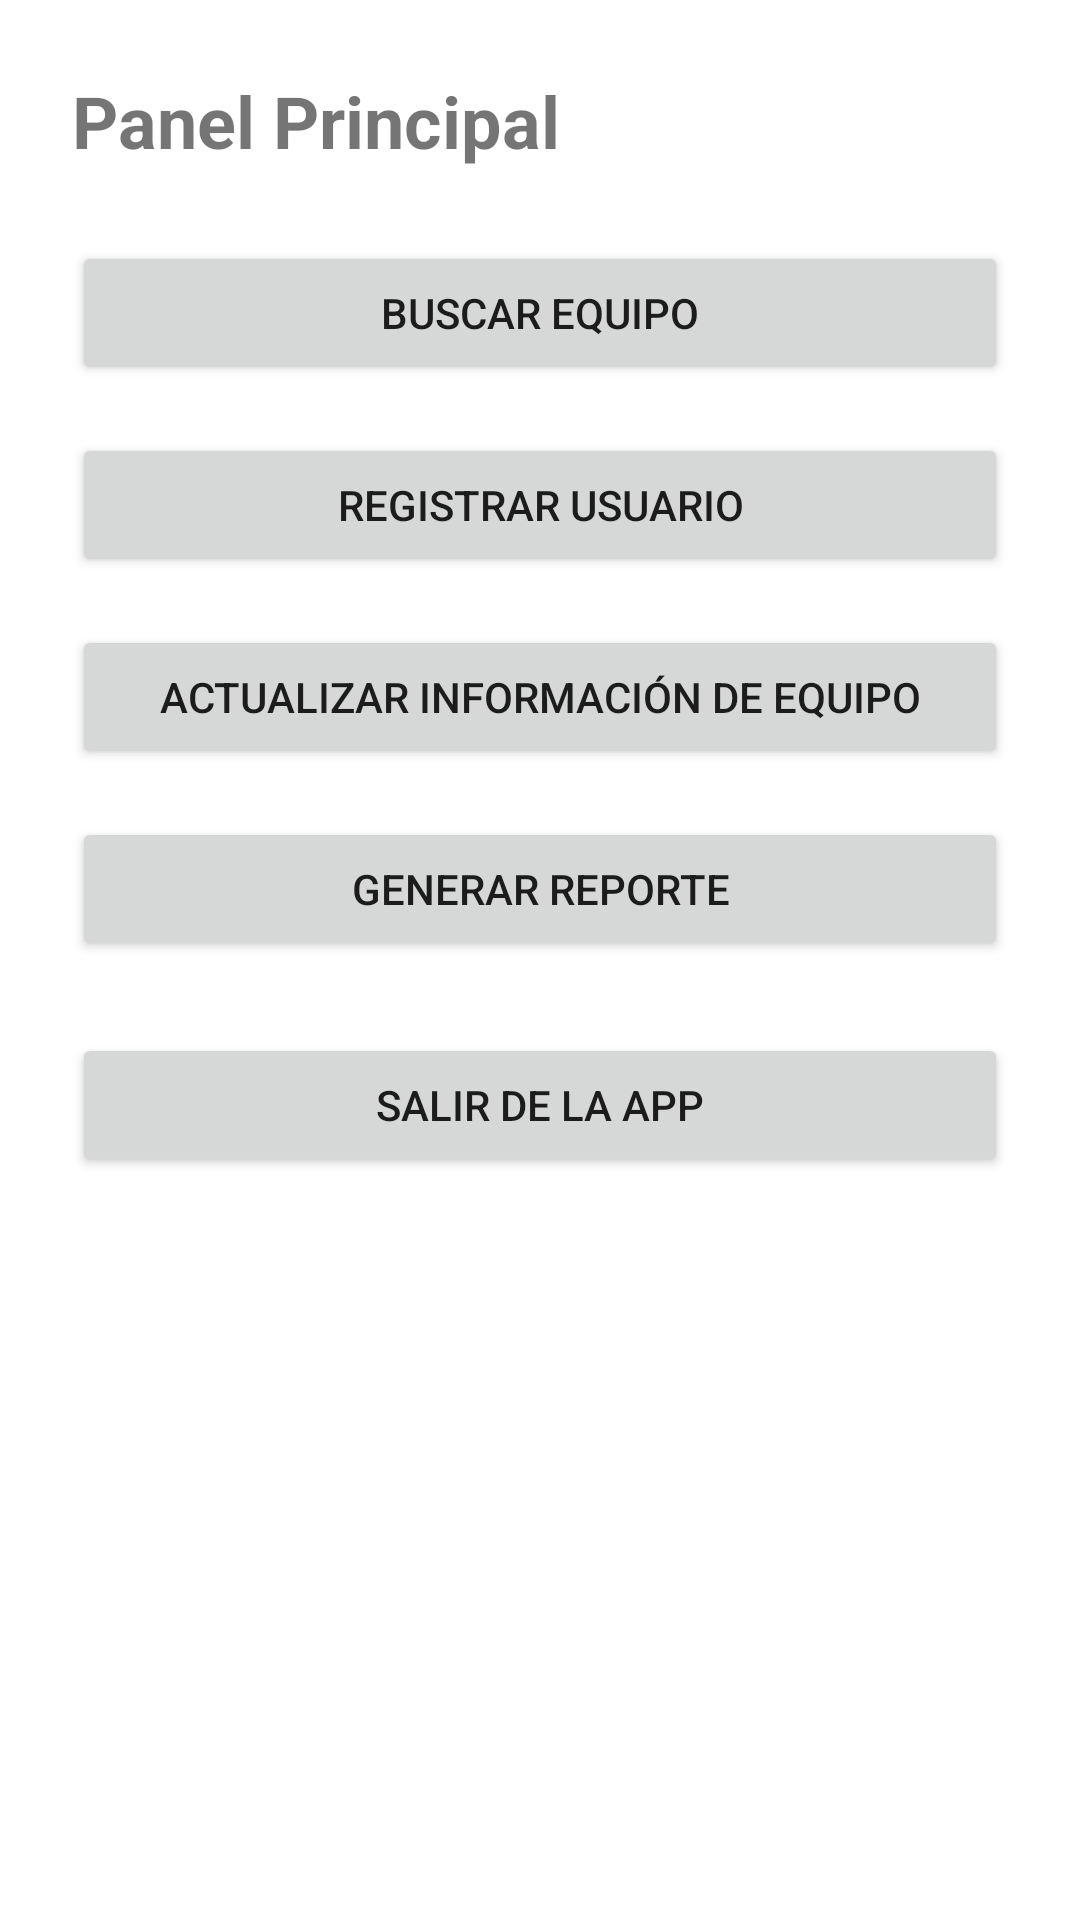

Produce the Android XML layout that renders to this screen, including the resource entries it uses.
<!-- AndroidManifest.xml: application theme Theme.ALCALDIA -->
<!-- res/layout/activity_first_app.xml -->
<?xml version="1.0" encoding="utf-8"?>
<androidx.constraintlayout.widget.ConstraintLayout
    xmlns:android="http://schemas.android.com/apk/res/android"
    xmlns:app="http://schemas.android.com/apk/res-auto"
    android:layout_width="match_parent"
    android:layout_height="match_parent"
    android:padding="24dp">

    <TextView
        android:id="@+id/tvDashboardTitle"
        android:layout_width="wrap_content"
        android:layout_height="wrap_content"
        android:text="Panel Principal"
        android:textSize="24sp"
        android:textStyle="bold"
        app:layout_constraintTop_toTopOf="parent"
        app:layout_constraintStart_toStartOf="parent" />

    <Button
        android:id="@+id/btnBuscarEquipo"
        android:layout_width="0dp"
        android:layout_height="wrap_content"
        android:text="Buscar Equipo"
        app:layout_constraintTop_toBottomOf="@id/tvDashboardTitle"
        app:layout_constraintStart_toStartOf="parent"
        app:layout_constraintEnd_toEndOf="parent"
        android:layout_marginTop="24dp" />

    <Button
        android:id="@+id/btnRegistrarUsuario"
        android:layout_width="0dp"
        android:layout_height="wrap_content"
        android:text="Registrar Usuario"
        app:layout_constraintTop_toBottomOf="@id/btnBuscarEquipo"
        app:layout_constraintStart_toStartOf="parent"
        app:layout_constraintEnd_toEndOf="parent"
        android:layout_marginTop="16dp" />

    <Button
        android:id="@+id/btnActualizarEquipo"
        android:layout_width="0dp"
        android:layout_height="wrap_content"
        android:text="Actualizar Información de Equipo"
        app:layout_constraintTop_toBottomOf="@id/btnRegistrarUsuario"
        app:layout_constraintStart_toStartOf="parent"
        app:layout_constraintEnd_toEndOf="parent"
        android:layout_marginTop="16dp" />

    <Button
        android:id="@+id/btnGenerarReporte"
        android:layout_width="0dp"
        android:layout_height="wrap_content"
        android:text="Generar Reporte"
        app:layout_constraintTop_toBottomOf="@id/btnActualizarEquipo"
        app:layout_constraintStart_toStartOf="parent"
        app:layout_constraintEnd_toEndOf="parent"
        android:layout_marginTop="16dp" />

    <Button
        android:id="@+id/btnSalir"
        android:layout_width="0dp"
        android:layout_height="wrap_content"
        android:text="Salir de la App"
        app:layout_constraintTop_toBottomOf="@id/btnGenerarReporte"
        app:layout_constraintStart_toStartOf="parent"
        app:layout_constraintEnd_toEndOf="parent"
        android:layout_marginTop="24dp" />
</androidx.constraintlayout.widget.ConstraintLayout>
<!-- resources referenced by this layout -->
<resources>
  <style name="Theme.ALCALDIA" parent="Theme.MaterialComponents.DayNight.DarkActionBar">
          
          <item name="colorPrimary">@color/purple_500</item>
          <item name="colorPrimaryVariant">@color/purple_700</item>
          <item name="colorOnPrimary">@color/white</item>
          <item name="colorSecondary">@color/teal_200</item>
      </style>
  <!-- not gathered from this repository: default colours our renderer supplied (Android Studio template values) -->
  <color name="purple_500">#FF6200EE</color>
  <color name="purple_700">#FF3700B3</color>
  <color name="teal_200">#FF03DAC5</color>
  <color name="white">#FFFFFFFF</color>
</resources>
